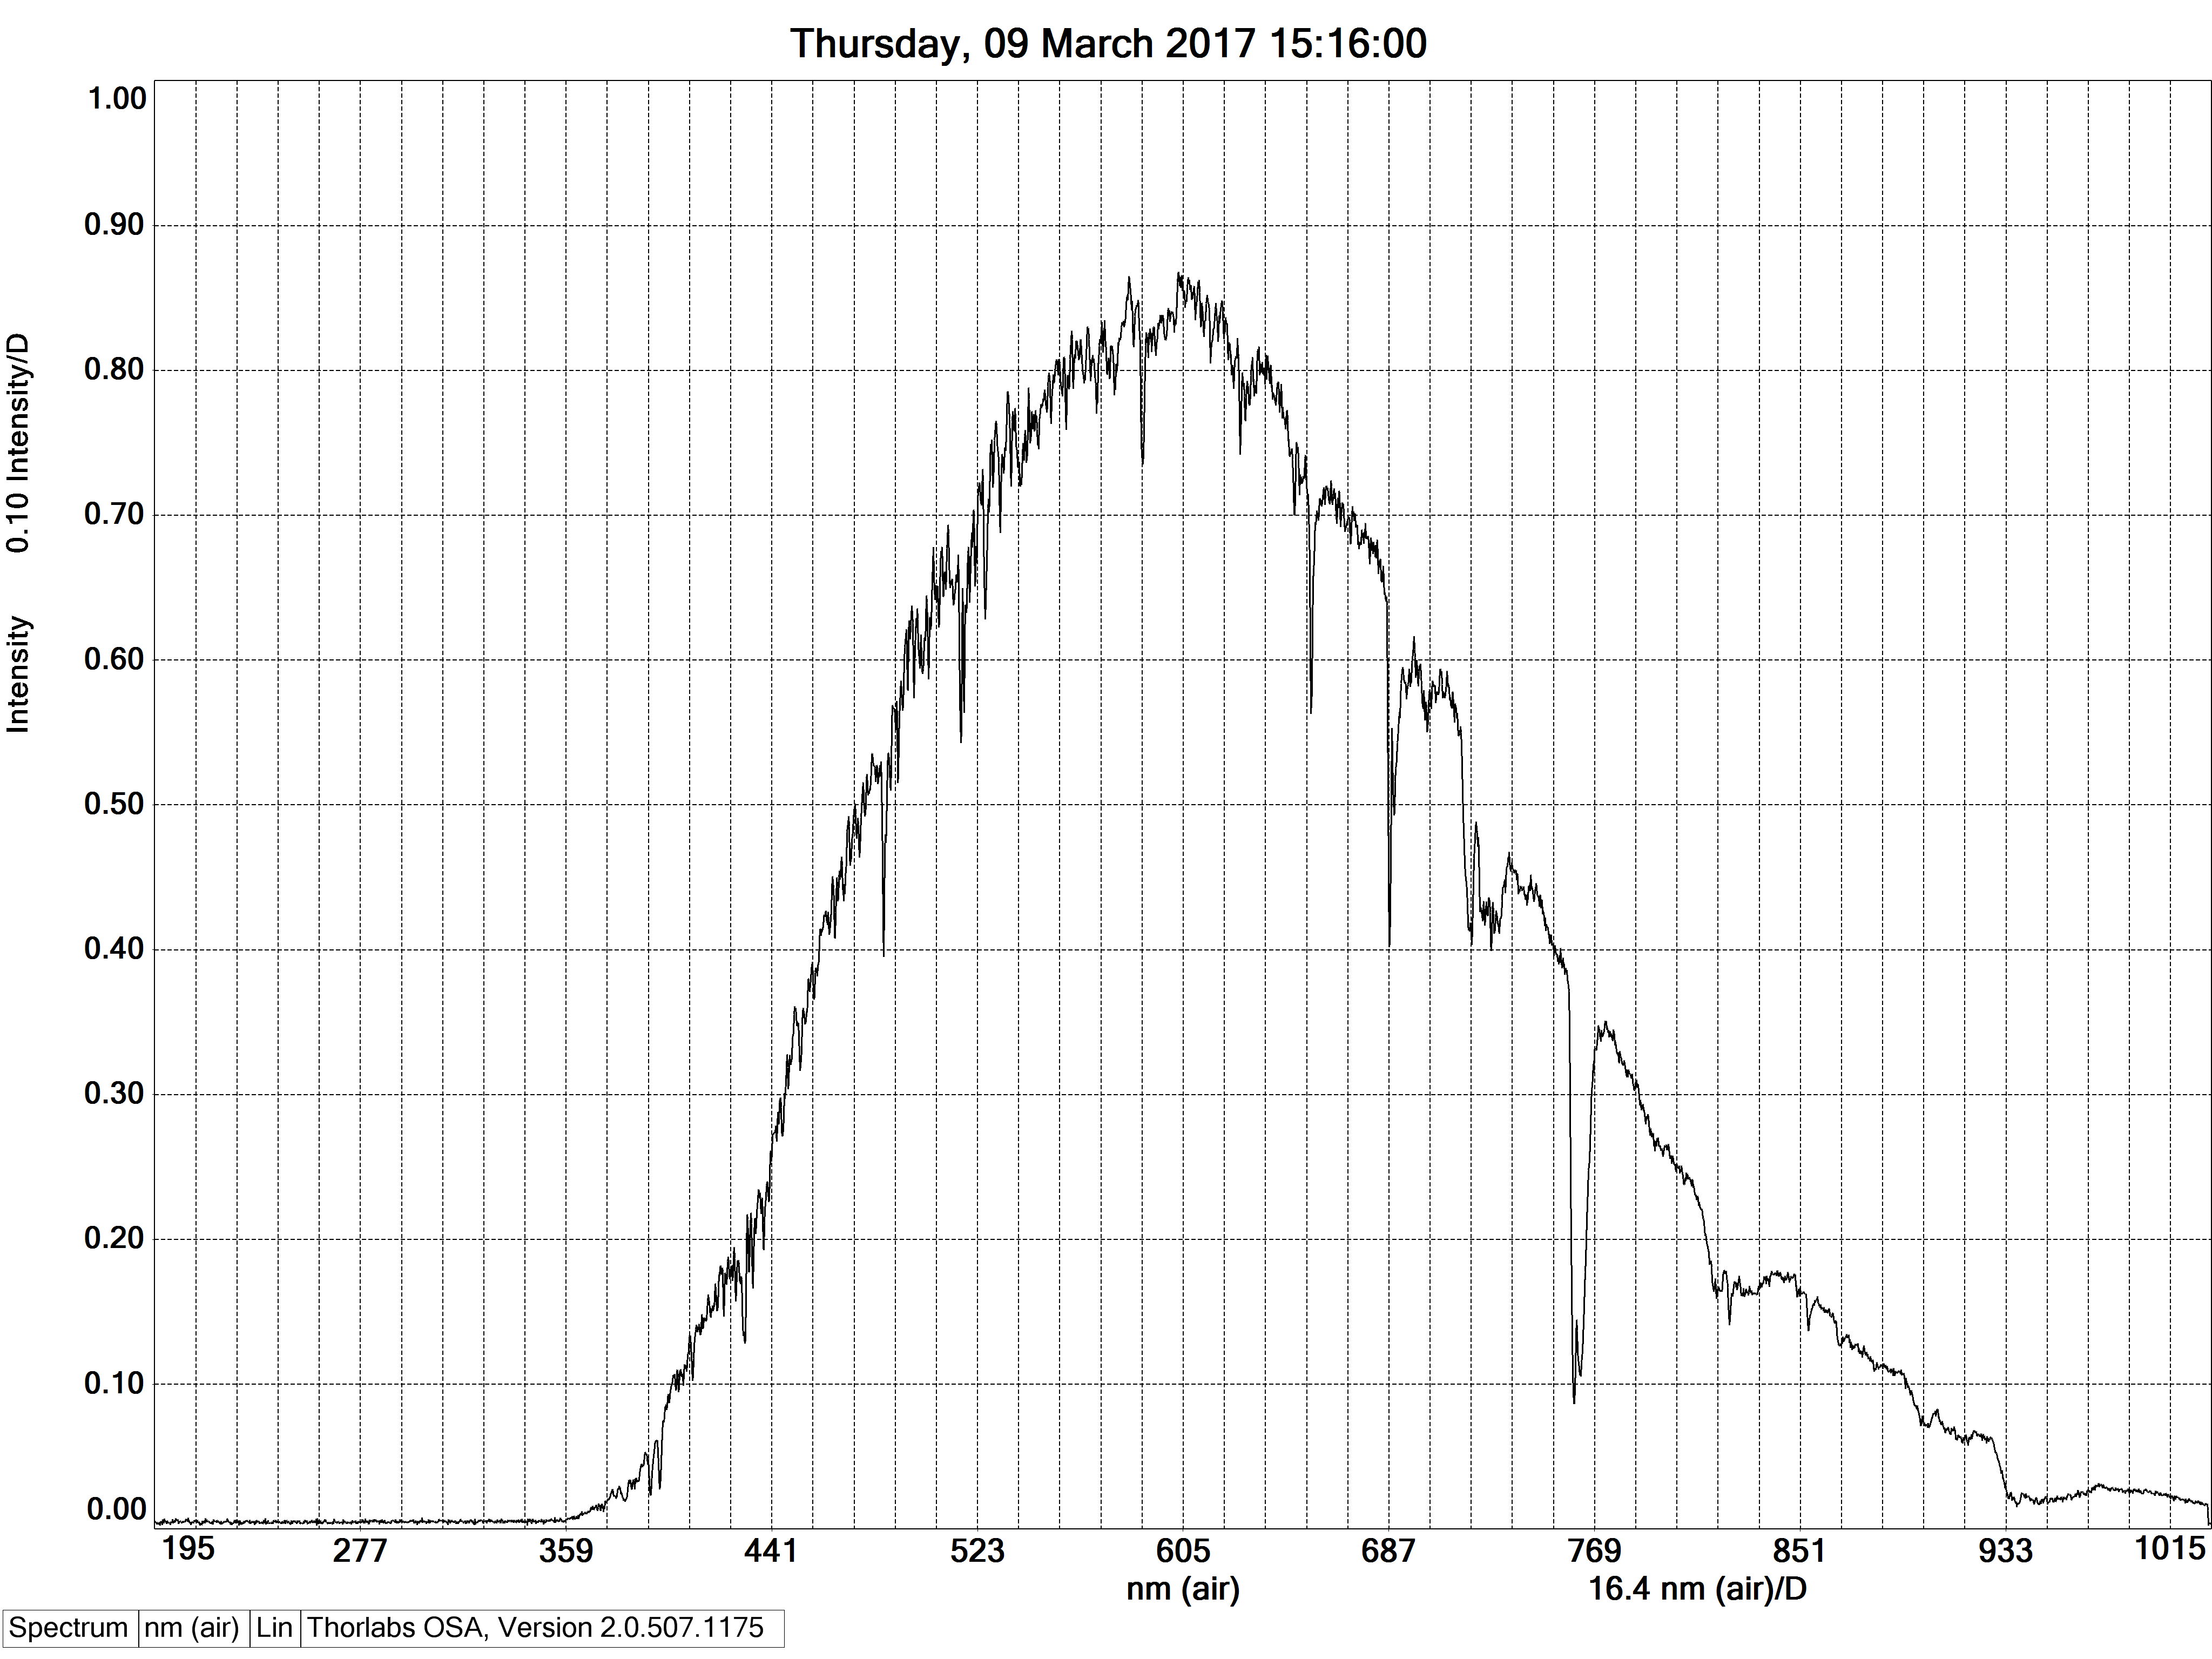

Values plotted in this chart, from the file beside it:
#Thorlabs FTS
[SpectrumHeader]
#Date, 20170309
#Time, 15145826
#GMTTime, 15145826
#XAxisUnit, nm_air
#YAxisUnit, intensity
#Average, 1
#RollingAverage, 0
#SpectrumSmooth, 0
#SSmoothParam1, 0
#SSmoothParam2, 0
#SSmoothParam3, 0
#SSmoothParam4, 0
#IntegrationTime, 0.000050
#TriggerMode, 0
#InterferometerSerial, M00328119
#Source, 
#AirMeasureOpt, 0
#WnrMin, 0.000000
#WnrMax, 0.000000
#Length, 3648
#Resolution, 0.0000000000e+000
#ADC, 0
#Instrument, 0
#InstrModel, CCS200
#Type, emission
#AirTemp, 0.00
#AirPressure, 0.00
#AirRelHum, 0.00
#Name, 
#Comment, 
[Data]
1.952689209e+002, 2.565086586e-003
1.954717560e+002, 1.716790255e-003
1.956746063e+002, 1.777382800e-003
1.958774719e+002, 1.474419842e-003
1.960803528e+002, 1.736987731e-003
1.962832489e+002, 0.000000000e+000
1.964861603e+002, 1.454222249e-003
1.966890869e+002, 1.171456883e-003
1.968920288e+002, 2.625679190e-004
1.970949707e+002, 6.867160555e-004
1.972979431e+002, 1.817777869e-003
1.975009308e+002, -4.645432346e-004
1.977039185e+002, 2.221728442e-003
1.979069366e+002, 1.716790255e-003
1.981099701e+002, 2.544888994e-003
1.983130035e+002, -8.079013060e-005
1.985160522e+002, 3.696148284e-003
1.987191315e+002, 2.080345759e-003
1.989222107e+002, 3.352790372e-003
1.991253204e+002, 1.009876607e-003
1.993284302e+002, 3.817333607e-003
1.995315552e+002, 1.878370414e-003
1.997346954e+002, 2.544888994e-003
1.999378510e+002, 1.817777869e-003
2.001410217e+002, 6.665185792e-004
2.003442078e+002, 2.403506311e-003
2.005474091e+002, 1.938963076e-003
2.007506256e+002, 1.030074083e-003
... 3,621 more rows
